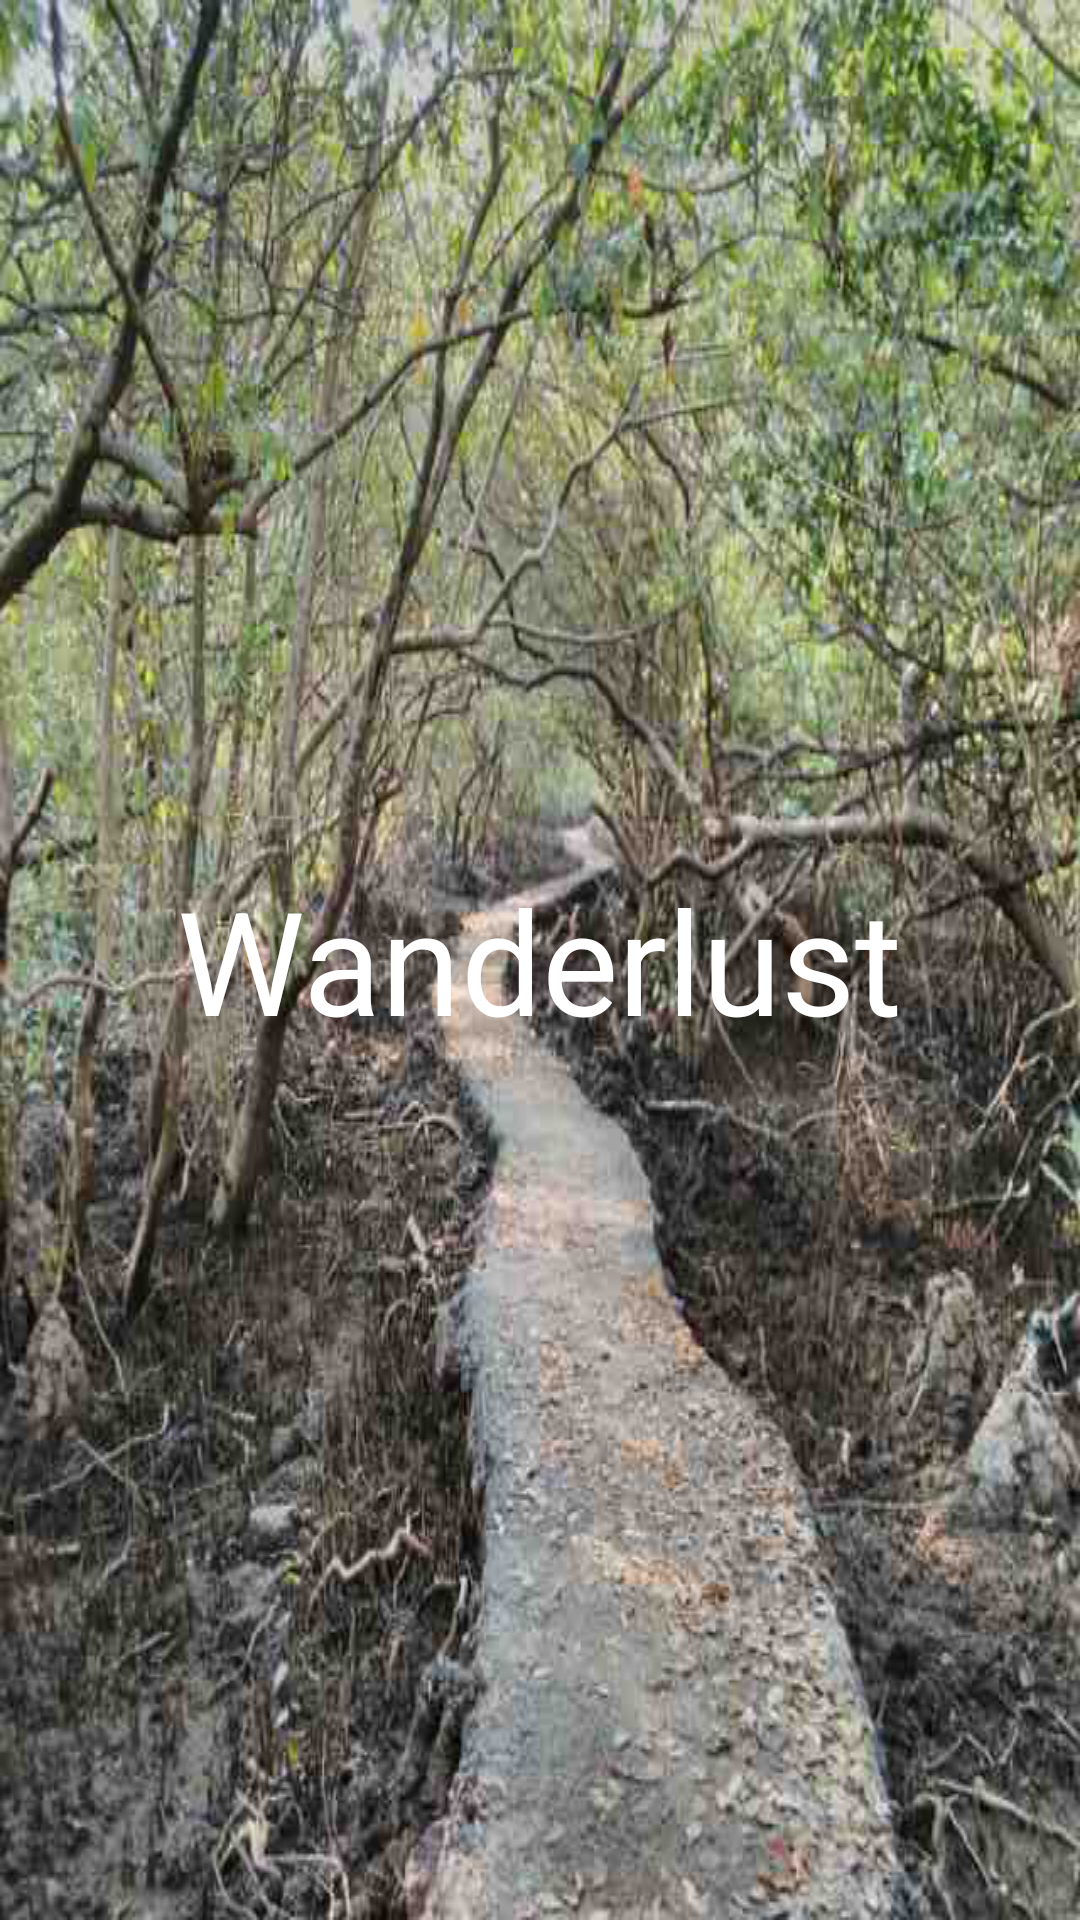

This screen was rendered from an Android layout file. Write that file and the resources it references.
<!-- AndroidManifest.xml: activity theme AppTheme.NoActionBar.PreventStatusBar -->
<!-- res/layout/activity_start.xml -->
<?xml version="1.0" encoding="utf-8"?>
<RelativeLayout xmlns:android="http://schemas.android.com/apk/res/android"
    xmlns:tools="http://schemas.android.com/tools"
    android:layout_width="match_parent"
    android:layout_height="match_parent"
    tools:context="in.connectree.mobile.wanderlust.StartActivity"
    android:fitsSystemWindows="true"
    android:background="@drawable/view">
    <TextView
        android:id="@+id/start_screen_text"
        android:layout_width="wrap_content"
        android:layout_height="wrap_content"
        android:text="@string/app_name"
        android:textColor="@color/start_text_color"
        android:textSize="48sp"
        android:layout_centerVertical="true"
        android:layout_centerHorizontal="true" />

    <com.google.android.gms.common.SignInButton
        android:id="@+id/sign_in_button"
        android:layout_width="wrap_content"
        android:layout_height="wrap_content"
        android:visibility="gone"
        android:layout_below="@+id/start_screen_text"
        android:layout_centerHorizontal="true"
        android:layout_marginTop="10dp"/>

</RelativeLayout>
<!-- resources referenced by this layout -->
<resources>
  <color name="start_text_color">@color/white</color>
  <!-- drawable view: png bitmap (drawable, 662893 bytes) -->
  <string name="app_name">Wanderlust</string>
  <style name="AppTheme.NoActionBar.PreventStatusBar">
          <item name="windowActionBar">false</item>
          <item name="windowNoTitle">true</item>
      </style>
  <color name="white">#ffffff</color>
</resources>
